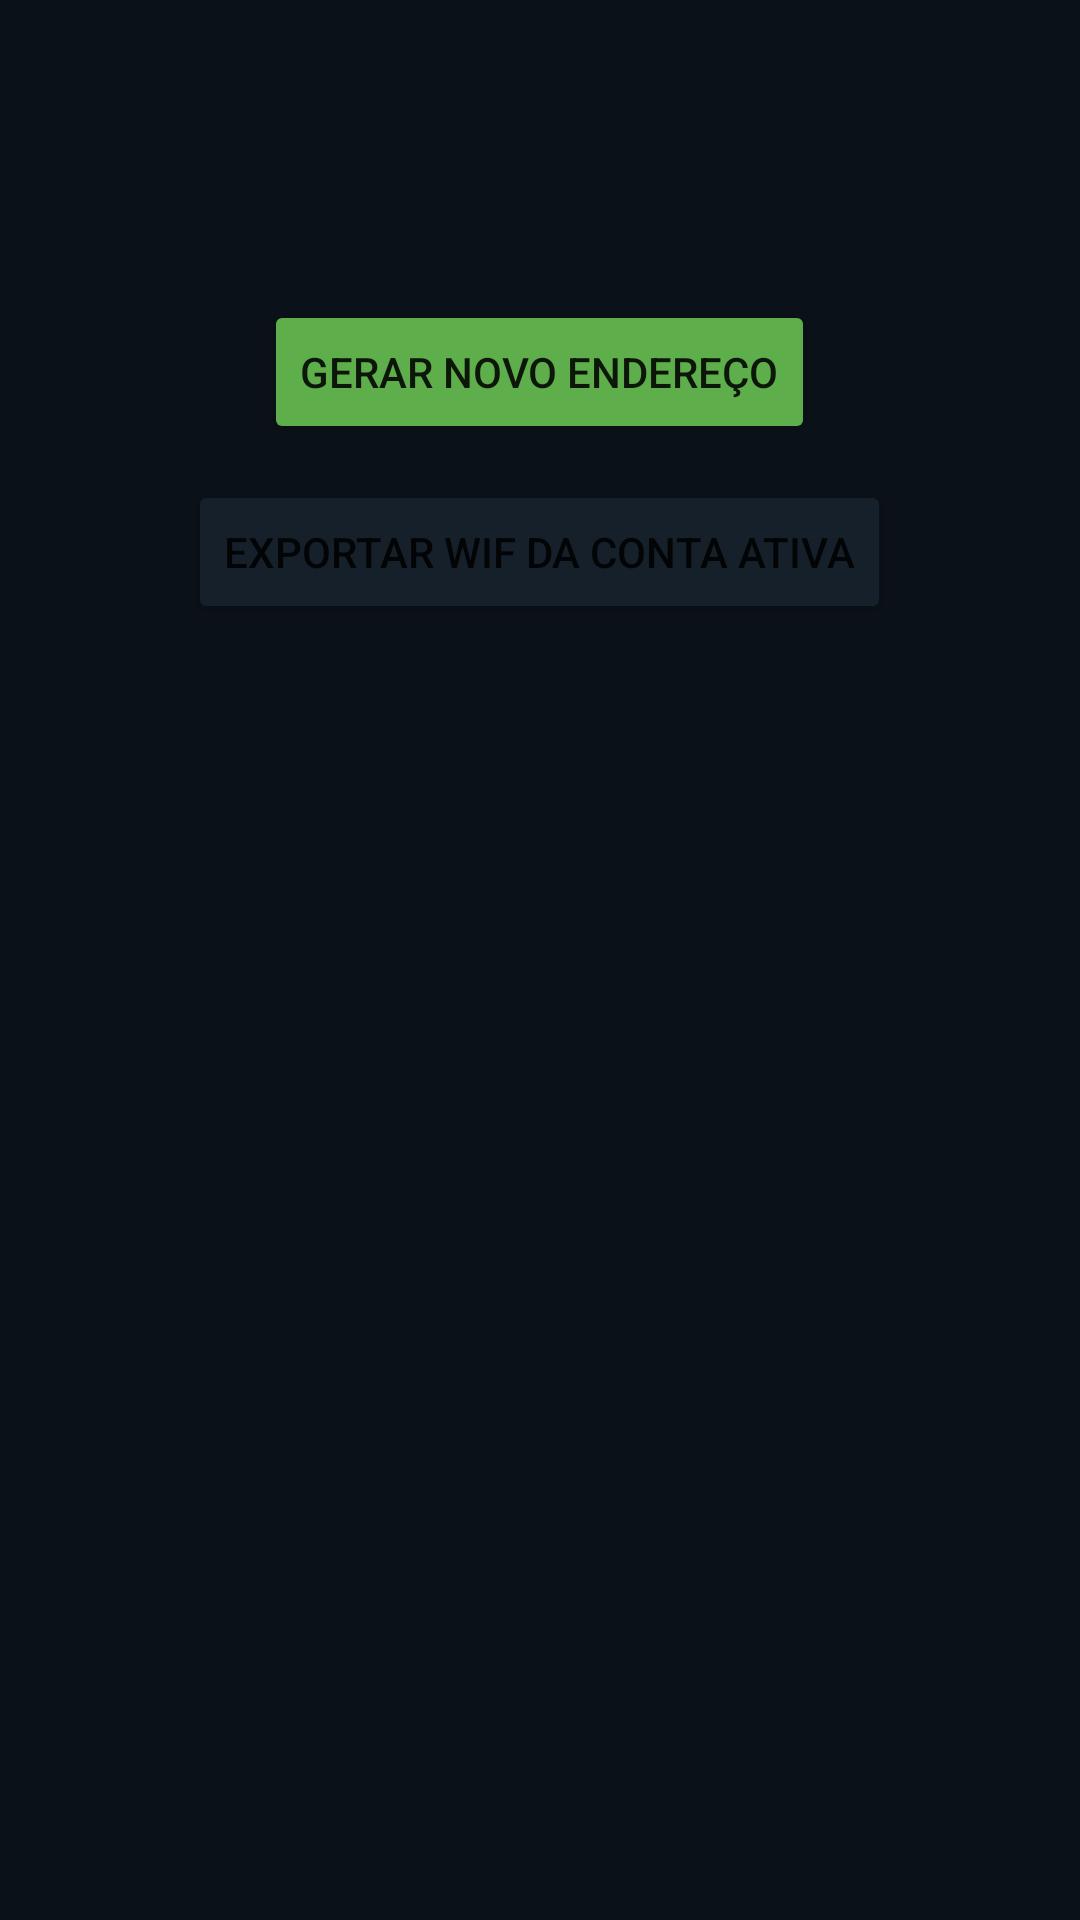

Reconstruct the res/layout file that produces this screen, plus the resources it refers to.
<!-- AndroidManifest.xml: application theme Theme.InfiniteRicksWallet -->
<!-- res/layout/fragment_wallets.xml -->
<?xml version="1.0" encoding="utf-8"?>
<LinearLayout xmlns:android="http://schemas.android.com/apk/res/android"
    android:layout_width="match_parent"
    android:layout_height="match_parent"
    android:background="@color/rick_background"
    android:orientation="vertical"
    android:paddingStart="20dp"
    android:paddingEnd="20dp"
    android:paddingBottom="20dp"
    android:paddingTop="100dp">

    <Button
        android:id="@+id/addWalletButton"
        android:layout_width="wrap_content"
        android:layout_height="wrap_content"
        android:layout_gravity="center_horizontal"
        android:backgroundTint="@color/rick_green"
        android:text="Gerar novo endereço" />

    <Button
        android:id="@+id/exportWifButton"
        android:layout_width="wrap_content"
        android:layout_height="wrap_content"
        android:layout_gravity="center_horizontal"
        android:layout_marginTop="12dp"
        android:backgroundTint="@color/rick_surface"
        android:text="Exportar WIF da conta ativa" />

    <TextView
        android:id="@+id/walletList"
        android:layout_width="match_parent"
        android:layout_height="wrap_content"
        android:layout_marginTop="20dp"
        android:textColor="@color/rick_text" />
</LinearLayout>
<!-- resources referenced by this layout -->
<resources>
  <color name="rick_background">#0B1118</color>
  <color name="rick_green">#5EAE4C</color>
  <color name="rick_surface">#15202B</color>
  <color name="rick_text">#EAF4FF</color>
  <style name="Theme.InfiniteRicksWallet" parent="Theme.MaterialComponents.DayNight.NoActionBar">
          <item name="colorPrimary">@color/rick_green</item>
          <item name="colorPrimaryVariant">@color/rick_green</item>
          <item name="colorOnPrimary">@android:color/white</item>
          <item name="android:statusBarColor">@color/rick_background</item>
          <item name="android:navigationBarColor">@color/rick_background</item>
          <item name="android:windowBackground">@color/rick_background</item>
      </style>
</resources>
